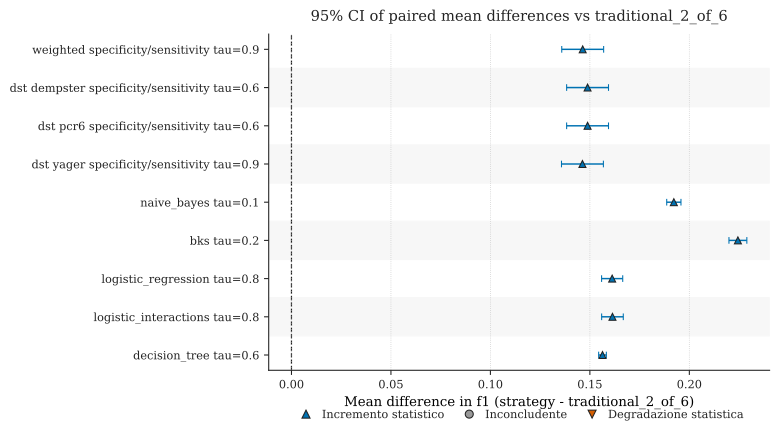

The file beside this chart, header and first rows:
baseline, baseline_strategy, strategy, metric, pairing, n_pairs, mean_difference, std_difference, standard_error, ci_low, ci_high, ci_level, status
traditional, traditional_2_of_6, weighted_fire_specificity_silence_sensit…, f1, fold, 5, 0.1464, 0.008481, 0.003793, 0.1359, 0.1569, 0.95, incremento_statistico
traditional, traditional_2_of_6, dst_dempster_fire_specificity_silence_se…, f1, fold, 5, 0.1488, 0.008476, 0.003791, 0.1383, 0.1594, 0.95, incremento_statistico
traditional, traditional_2_of_6, dst_pcr6_fire_specificity_silence_sensit…, f1, fold, 5, 0.1488, 0.008476, 0.003791, 0.1383, 0.1594, 0.95, incremento_statistico
traditional, traditional_2_of_6, dst_yager_fire_specificity_silence_sensi…, f1, fold, 5, 0.1463, 0.008483, 0.003794, 0.1357, 0.1568, 0.95, incremento_statistico
traditional, traditional_2_of_6, naive_bayes_tau_0_1, f1, fold, 5, 0.1922, 0.002885, 0.00129, 0.1886, 0.1958, 0.95, incremento_statistico
traditional, traditional_2_of_6, bks_tau_0_2, f1, fold, 5, 0.2244, 0.003622, 0.00162, 0.2199, 0.2289, 0.95, incremento_statistico
traditional, traditional_2_of_6, logistic_regression_tau_0_8, f1, fold, 5, 0.1612, 0.004278, 0.001913, 0.1559, 0.1665, 0.95, incremento_statistico
traditional, traditional_2_of_6, logistic_interactions_tau_0_8, f1, fold, 5, 0.1614, 0.004378, 0.001958, 0.1559, 0.1668, 0.95, incremento_statistico
traditional, traditional_2_of_6, decision_tree_tau_0_6, f1, fold, 5, 0.1563, 0.001555, 0.0006956, 0.1544, 0.1583, 0.95, incremento_statistico
